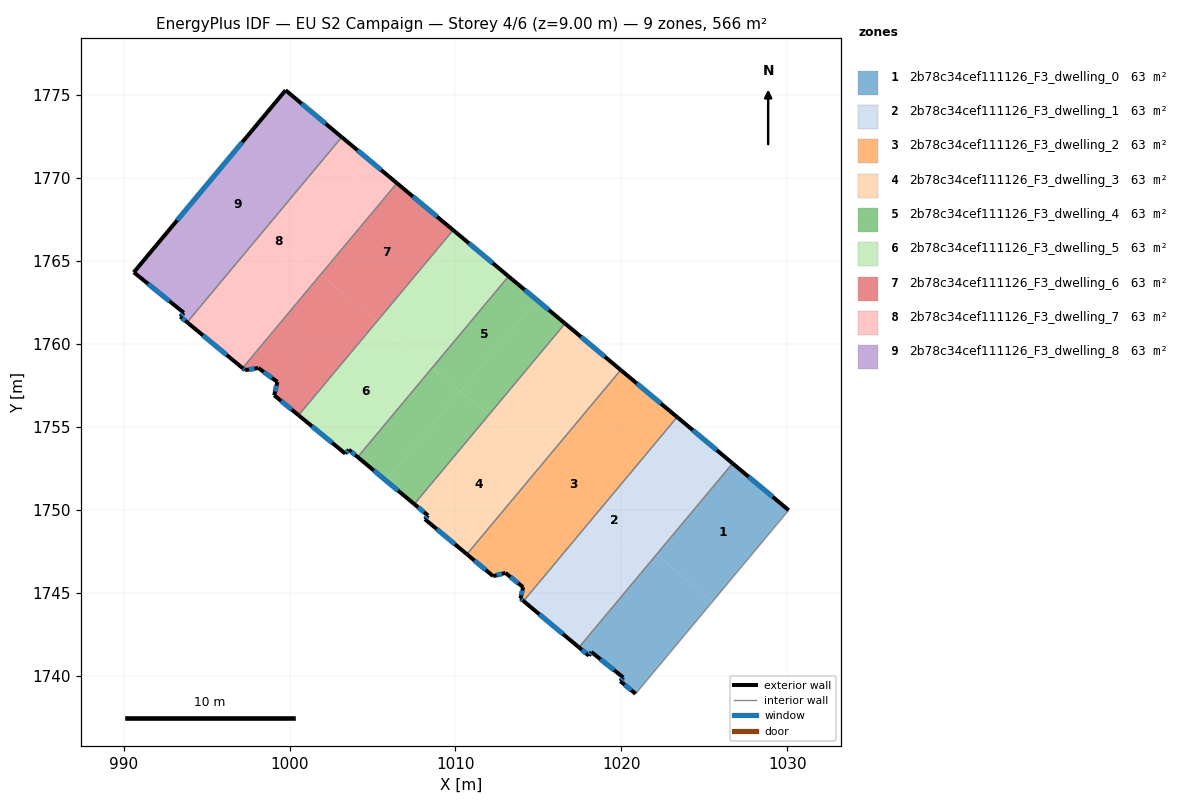
=== STOREY PLAN SPEC (per zone: floor XY polygon, exterior-wall plan segments, windows/doors) ===
zone 1: 2b78c34cef111126_F3_dwelling_0  (62.9 m²)
  floor: (1030.08, 1750.00) (1025.49, 1744.50) (1022.11, 1747.32) (1026.70, 1752.82)
  floor: (1025.49, 1744.50) (1020.85, 1738.94) (1019.93, 1739.70) (1020.11, 1739.92) (1018.19, 1741.46) (1018.04, 1741.23) (1017.44, 1741.73) (1022.11, 1747.32)
  exterior wall: (1018.19, 1741.46) – (1020.11, 1739.92)  [2.5 m]
    window: (1018.73, 1741.02) – (1019.56, 1740.36)  [1.4 m²]
  exterior wall: (1018.04, 1741.23) – (1018.19, 1741.46)  [0.3 m]
    window: (1018.08, 1741.30) – (1018.14, 1741.39)  [0.1 m²]
  exterior wall: (1017.44, 1741.73) – (1018.04, 1741.23)  [0.8 m]
    window: (1017.61, 1741.59) – (1017.87, 1741.38)  [0.4 m²]
  exterior wall: (1030.08, 1750.00) – (1026.70, 1752.82)  [4.4 m]
    window: (1029.11, 1750.81) – (1027.66, 1752.02)  [2.4 m²]
  exterior wall: (1019.93, 1739.70) – (1020.85, 1738.94)  [1.2 m]
    window: (1020.20, 1739.48) – (1020.59, 1739.16)  [0.7 m²]
  exterior wall: (1020.11, 1739.92) – (1019.93, 1739.70)  [0.3 m]
    window: (1020.06, 1739.86) – (1019.98, 1739.76)  [0.2 m²]
  interior walls: 2
zone 2: 2b78c34cef111126_F3_dwelling_1  (62.9 m²)
  floor: (1026.70, 1752.82) (1022.11, 1747.32) (1020.43, 1748.72) (1025.03, 1754.22)
  floor: (1025.03, 1754.22) (1015.77, 1743.13) (1014.10, 1744.53) (1023.36, 1755.61)
  floor: (1022.11, 1747.32) (1017.44, 1741.73) (1015.77, 1743.13) (1020.43, 1748.72)
  exterior wall: (1014.10, 1744.53) – (1017.44, 1741.73)  [4.4 m]
    window: (1015.05, 1743.73) – (1016.49, 1742.53)  [2.4 m²]
  exterior wall: (1026.70, 1752.82) – (1023.36, 1755.61)  [4.4 m]
    window: (1025.74, 1753.62) – (1024.31, 1754.82)  [2.4 m²]
  interior walls: 2
zone 3: 2b78c34cef111126_F3_dwelling_2  (62.9 m²)
  floor: (1023.36, 1755.61) (1014.10, 1744.53) (1013.91, 1744.68) (1014.08, 1745.36) (1013.01, 1746.22) (1012.27, 1746.03) (1010.69, 1747.35) (1019.96, 1758.45)
  exterior wall: (1012.27, 1746.03) – (1013.01, 1746.22)  [0.8 m]
    window: (1012.48, 1746.08) – (1012.80, 1746.17)  [0.4 m²]
  exterior wall: (1010.69, 1747.35) – (1012.27, 1746.03)  [2.1 m]
    window: (1011.14, 1746.97) – (1011.82, 1746.40)  [1.1 m²]
  exterior wall: (1023.36, 1755.61) – (1019.96, 1758.45)  [4.4 m]
    window: (1022.38, 1756.42) – (1020.93, 1757.64)  [2.4 m²]
  exterior wall: (1013.91, 1744.68) – (1014.10, 1744.53)  [0.2 m]
    window: (1013.97, 1744.64) – (1014.05, 1744.57)  [0.1 m²]
  exterior wall: (1014.08, 1745.36) – (1013.91, 1744.68)  [0.7 m]
    window: (1014.03, 1745.17) – (1013.96, 1744.87)  [0.4 m²]
  exterior wall: (1013.01, 1746.22) – (1014.08, 1745.36)  [1.4 m]
    window: (1013.32, 1745.98) – (1013.77, 1745.61)  [0.8 m²]
  interior walls: 2
zone 4: 2b78c34cef111126_F3_dwelling_3  (62.9 m²)
  floor: (1019.96, 1758.45) (1015.37, 1752.95) (1012.01, 1755.75) (1016.60, 1761.25)
  floor: (1015.37, 1752.95) (1010.69, 1747.35) (1008.16, 1749.46) (1008.34, 1749.68) (1007.52, 1750.37) (1012.01, 1755.75)
  exterior wall: (1019.96, 1758.45) – (1016.60, 1761.25)  [4.4 m]
    window: (1019.00, 1759.25) – (1017.56, 1760.45)  [2.4 m²]
  exterior wall: (1008.16, 1749.46) – (1010.69, 1747.35)  [3.3 m]
    window: (1008.88, 1748.86) – (1009.96, 1747.95)  [1.8 m²]
  exterior wall: (1008.34, 1749.68) – (1008.16, 1749.46)  [0.3 m]
    window: (1008.29, 1749.62) – (1008.21, 1749.52)  [0.2 m²]
  exterior wall: (1007.52, 1750.37) – (1008.34, 1749.68)  [1.1 m]
    window: (1007.75, 1750.17) – (1008.11, 1749.88)  [0.6 m²]
  interior walls: 2
zone 5: 2b78c34cef111126_F3_dwelling_4  (62.9 m²)
  floor: (1010.29, 1757.16) (1005.81, 1751.79) (1004.11, 1753.20) (1008.59, 1758.58)
  floor: (1014.90, 1762.67) (1010.29, 1757.16) (1008.59, 1758.58) (1013.20, 1764.09)
  floor: (1016.60, 1761.25) (1012.01, 1755.75) (1010.31, 1757.18) (1014.90, 1762.67)
  floor: (1012.01, 1755.75) (1007.52, 1750.37) (1005.81, 1751.79) (1010.31, 1757.18)
  exterior wall: (1004.11, 1753.20) – (1007.52, 1750.37)  [4.4 m]
    window: (1005.08, 1752.39) – (1006.54, 1751.18)  [2.4 m²]
  exterior wall: (1016.60, 1761.25) – (1013.20, 1764.09)  [4.4 m]
    window: (1015.63, 1762.06) – (1014.17, 1763.28)  [2.4 m²]
  interior walls: 2
zone 6: 2b78c34cef111126_F3_dwelling_5  (62.9 m²)
  floor: (1013.20, 1764.09) (1008.59, 1758.58) (1005.25, 1761.36) (1009.86, 1766.88)
  floor: (1008.59, 1758.58) (1004.11, 1753.20) (1003.57, 1753.65) (1003.36, 1753.41) (1000.54, 1755.72) (1005.25, 1761.36)
  exterior wall: (1013.20, 1764.09) – (1009.86, 1766.88)  [4.3 m]
    window: (1012.24, 1764.89) – (1010.81, 1766.08)  [2.4 m²]
  exterior wall: (1003.57, 1753.65) – (1004.11, 1753.20)  [0.7 m]
    window: (1003.73, 1753.52) – (1003.95, 1753.33)  [0.4 m²]
  exterior wall: (1003.36, 1753.41) – (1003.57, 1753.65)  [0.3 m]
    window: (1003.42, 1753.48) – (1003.51, 1753.58)  [0.2 m²]
  exterior wall: (1000.54, 1755.72) – (1003.36, 1753.41)  [3.6 m]
    window: (1001.35, 1755.06) – (1002.56, 1754.07)  [2.0 m²]
  interior walls: 2
zone 7: 2b78c34cef111126_F3_dwelling_6  (62.9 m²)
  floor: (1009.86, 1766.88) (1005.26, 1761.38) (1001.88, 1764.20) (1006.47, 1769.71)
  floor: (1005.26, 1761.38) (1000.54, 1755.72) (999.08, 1756.93) (999.27, 1757.73) (998.12, 1758.57) (997.32, 1758.44) (997.17, 1758.57) (1001.88, 1764.20)
  exterior wall: (997.32, 1758.44) – (998.12, 1758.57)  [0.8 m]
    window: (997.55, 1758.48) – (997.89, 1758.53)  [0.4 m²]
  exterior wall: (997.17, 1758.57) – (997.32, 1758.44)  [0.2 m]
    window: (997.21, 1758.53) – (997.28, 1758.48)  [0.1 m²]
  exterior wall: (1009.86, 1766.88) – (1006.47, 1769.71)  [4.4 m]
    window: (1008.89, 1767.69) – (1007.44, 1768.90)  [2.4 m²]
  exterior wall: (999.08, 1756.93) – (1000.54, 1755.72)  [1.9 m]
    window: (999.50, 1756.58) – (1000.12, 1756.07)  [1.0 m²]
  exterior wall: (999.27, 1757.73) – (999.08, 1756.93)  [0.8 m]
    window: (999.21, 1757.50) – (999.13, 1757.16)  [0.5 m²]
  exterior wall: (998.12, 1758.57) – (999.27, 1757.73)  [1.4 m]
    window: (998.45, 1758.33) – (998.94, 1757.97)  [0.8 m²]
  interior walls: 2
zone 8: 2b78c34cef111126_F3_dwelling_7  (62.9 m²)
  floor: (1001.88, 1764.20) (997.17, 1758.57) (995.50, 1759.95) (1000.21, 1765.59)
  floor: (1004.81, 1771.10) (995.50, 1759.95) (993.83, 1761.32) (1003.15, 1772.48)
  floor: (1006.47, 1769.71) (1001.88, 1764.20) (1000.21, 1765.59) (1004.81, 1771.10)
  exterior wall: (993.83, 1761.32) – (997.17, 1758.57)  [4.3 m]
    window: (994.78, 1760.54) – (996.22, 1759.35)  [2.4 m²]
  exterior wall: (1006.47, 1769.71) – (1003.15, 1772.48)  [4.3 m]
    window: (1005.52, 1770.50) – (1004.10, 1771.69)  [2.4 m²]
  interior walls: 2
zone 9: 2b78c34cef111126_F3_dwelling_8  (62.9 m²)
  floor: (1003.15, 1772.48) (993.83, 1761.32) (993.42, 1761.67) (993.63, 1761.90) (990.62, 1764.34) (999.76, 1775.31)
  exterior wall: (999.76, 1775.31) – (990.62, 1764.34)  [14.3 m]
    window: (997.15, 1772.17) – (993.23, 1767.47)  [7.9 m²]
  exterior wall: (1003.15, 1772.48) – (999.76, 1775.31)  [4.4 m]
    window: (1002.18, 1773.29) – (1000.73, 1774.50)  [2.4 m²]
  exterior wall: (993.42, 1761.67) – (993.83, 1761.32)  [0.5 m]
    window: (993.53, 1761.57) – (993.71, 1761.42)  [0.3 m²]
  exterior wall: (993.63, 1761.90) – (993.42, 1761.67)  [0.3 m]
    window: (993.57, 1761.83) – (993.48, 1761.73)  [0.2 m²]
  exterior wall: (990.62, 1764.34) – (993.63, 1761.90)  [3.9 m]
    window: (991.48, 1763.64) – (992.77, 1762.60)  [2.1 m²]
  interior walls: 1

=== DERIVED (storey summary) ===
Building: EU S2 Campaign
Storey: 4 of 6  (floor level z = 9.00 m)
Storey gross floor area: 566.1 m²
Zones on this storey: 9
  - 2b78c34cef111126_F3_dwelling_0: floor 62.9 m²; exterior wall 9.4 m (28.2 m²); 6 window(s) 5.2 m²; WWR 18.4%
  - 2b78c34cef111126_F3_dwelling_1: floor 62.9 m²; exterior wall 8.7 m (26.1 m²); 2 window(s) 4.8 m²; WWR 18.4%
  - 2b78c34cef111126_F3_dwelling_2: floor 62.9 m²; exterior wall 9.6 m (28.7 m²); 6 window(s) 5.3 m²; WWR 18.4%
  - 2b78c34cef111126_F3_dwelling_3: floor 62.9 m²; exterior wall 9.0 m (27.1 m²); 4 window(s) 5.0 m²; WWR 18.4%
  - 2b78c34cef111126_F3_dwelling_4: floor 62.9 m²; exterior wall 8.9 m (26.6 m²); 2 window(s) 4.9 m²; WWR 18.4%
  - 2b78c34cef111126_F3_dwelling_5: floor 62.9 m²; exterior wall 9.0 m (27.0 m²); 4 window(s) 5.0 m²; WWR 18.4%
  - 2b78c34cef111126_F3_dwelling_6: floor 62.9 m²; exterior wall 9.6 m (28.7 m²); 6 window(s) 5.3 m²; WWR 18.4%
  - 2b78c34cef111126_F3_dwelling_7: floor 62.9 m²; exterior wall 8.7 m (26.0 m²); 2 window(s) 4.8 m²; WWR 18.4%
  - 2b78c34cef111126_F3_dwelling_8: floor 62.9 m²; exterior wall 23.4 m (70.2 m²); 5 window(s) 12.9 m²; WWR 18.4%
Zone adjacency (shared interzone walls):
  - 2b78c34cef111126_F3_dwelling_0 ↔ 2b78c34cef111126_F3_dwelling_1
  - 2b78c34cef111126_F3_dwelling_1 ↔ 2b78c34cef111126_F3_dwelling_2
  - 2b78c34cef111126_F3_dwelling_2 ↔ 2b78c34cef111126_F3_dwelling_3
  - 2b78c34cef111126_F3_dwelling_3 ↔ 2b78c34cef111126_F3_dwelling_4
  - 2b78c34cef111126_F3_dwelling_4 ↔ 2b78c34cef111126_F3_dwelling_5
  - 2b78c34cef111126_F3_dwelling_5 ↔ 2b78c34cef111126_F3_dwelling_6
  - 2b78c34cef111126_F3_dwelling_6 ↔ 2b78c34cef111126_F3_dwelling_7
  - 2b78c34cef111126_F3_dwelling_7 ↔ 2b78c34cef111126_F3_dwelling_8